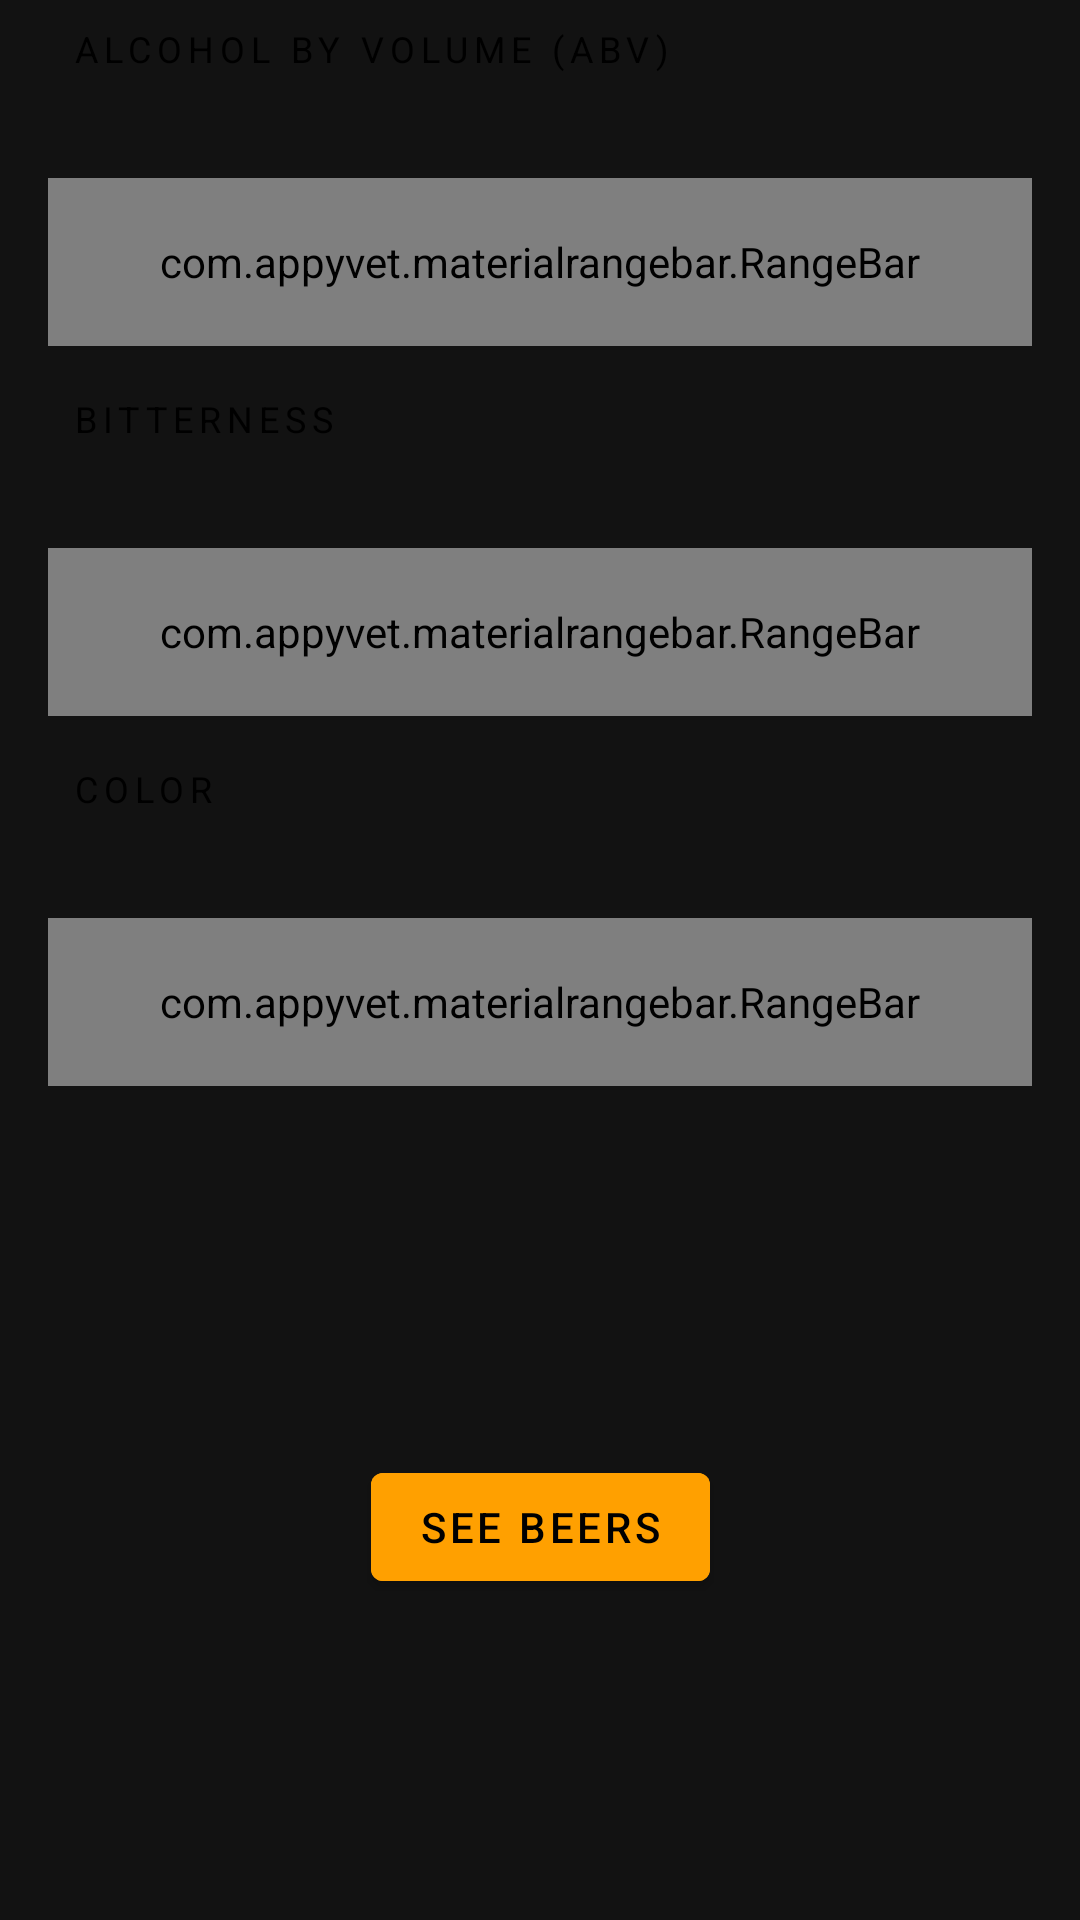

The Android layout XML behind this screen, and the referenced resources:
<!-- AndroidManifest.xml: application theme AppTheme -->
<!-- res/layout/fragment_filter.xml -->
<?xml version="1.0" encoding="utf-8"?>
<androidx.constraintlayout.widget.ConstraintLayout xmlns:android="http://schemas.android.com/apk/res/android"
    xmlns:app="http://schemas.android.com/apk/res-auto"
    android:id="@+id/bottom_sheet_layout"
    android:layout_width="match_parent"
    android:layout_height="wrap_content"
    android:orientation="vertical"
    app:behavior_hideable="true"
    app:behavior_peekHeight="56dp"
    app:layout_behavior="com.google.android.material.bottomsheet.BottomSheetBehavior">

    <com.google.android.material.textview.MaterialTextView
        android:id="@+id/tv_abv_title"
        android:layout_width="0dp"
        android:layout_height="wrap_content"
        android:text="@string/title_alcohol_by_volume"
        style="@style/SubtitleStyle"
        android:background="@color/colorSecondarySemitransparent"
        app:layout_constraintEnd_toEndOf="parent"
        app:layout_constraintStart_toStartOf="parent"
        app:layout_constraintTop_toTopOf="parent" />

    <com.google.android.material.textview.MaterialTextView
        android:id="@+id/tv_abv_selection"
        android:layout_width="wrap_content"
        android:layout_height="wrap_content"
        android:layout_marginStart="24dp"
        android:layout_marginTop="8dp"
        app:layout_constraintStart_toStartOf="parent"
        app:layout_constraintTop_toBottomOf="@id/tv_abv_title" />

    <com.appyvet.materialrangebar.RangeBar
        android:id="@+id/abv_rangebar"
        android:layout_width="match_parent"
        android:layout_height="56dp"
        android:layout_marginStart="16dp"
        android:layout_marginEnd="16dp"
        app:layout_constraintEnd_toEndOf="parent"
        app:layout_constraintStart_toStartOf="parent"
        app:layout_constraintTop_toBottomOf="@+id/tv_abv_selection"
        app:mrb_barWeight="3dp"
        app:mrb_connectingLineColor="@color/colorPrimaryDark"
        app:mrb_connectingLineWeight="3dp"
        app:mrb_pinColor="@color/colorPrimaryDark"
        app:mrb_pinMaxFont="12sp"
        app:mrb_pinMinFont="12sp"
        app:mrb_rangeBar="true"
        app:mrb_rangeBarColor="@color/colorPrimarySemiTransparent"
        app:mrb_rangeBarPaddingBottom="10dp"
        app:mrb_rangeBar_rounded="true"
        app:mrb_selectorColor="@color/colorPrimaryDark"
        app:mrb_selectorSize="8dp"
        app:mrb_temporaryPins="false"
        app:mrb_tickDefaultColor="#00000000"
        app:mrb_tickEnd="14"
        app:mrb_tickStart="0" />

    <com.google.android.material.textview.MaterialTextView
        android:id="@+id/tv_ibu_title"
        android:layout_width="0dp"
        android:layout_height="wrap_content"
        android:layout_marginTop="8dp"
        android:text="@string/title_bitterness"
        style="@style/SubtitleStyle"
        android:background="@color/colorSecondarySemitransparent"
        app:layout_constraintEnd_toEndOf="parent"
        app:layout_constraintStart_toStartOf="parent"
        app:layout_constraintTop_toBottomOf="@+id/abv_rangebar" />

    <com.google.android.material.textview.MaterialTextView
        android:id="@+id/tv_ibu_selection"
        android:layout_width="wrap_content"
        android:layout_height="wrap_content"
        android:layout_marginStart="24dp"
        android:layout_marginTop="8dp"
        app:layout_constraintStart_toStartOf="parent"
        app:layout_constraintTop_toBottomOf="@id/tv_ibu_title" />

    <com.appyvet.materialrangebar.RangeBar
        android:id="@+id/ibu_rangebar"
        android:layout_width="match_parent"
        android:layout_height="56dp"
        android:layout_marginStart="16dp"
        android:layout_marginEnd="16dp"
        app:layout_constraintEnd_toEndOf="parent"
        app:layout_constraintStart_toStartOf="parent"
        app:layout_constraintTop_toBottomOf="@+id/tv_ibu_selection"
        app:mrb_barWeight="3dp"
        app:mrb_connectingLineColor="@color/colorPrimaryDark"
        app:mrb_connectingLineWeight="3dp"
        app:mrb_pinColor="@color/colorPrimaryDark"
        app:mrb_pinMaxFont="12sp"
        app:mrb_pinMinFont="10sp"
        app:mrb_rangeBar="true"
        app:mrb_rangeBarColor="@color/colorPrimarySemiTransparent"
        app:mrb_rangeBarPaddingBottom="10dp"
        app:mrb_rangeBar_rounded="true"
        app:mrb_selectorColor="@color/colorPrimaryDark"
        app:mrb_selectorSize="8dp"
        app:mrb_temporaryPins="false"
        app:mrb_tickDefaultColor="#00000000"
        app:mrb_tickEnd="100"
        app:mrb_tickStart="0" />

    <com.google.android.material.textview.MaterialTextView
        android:id="@+id/tv_ebc_title"
        android:layout_width="0dp"
        android:layout_height="wrap_content"
        android:layout_marginTop="8dp"
        android:text="@string/title_color"
        style="@style/SubtitleStyle"
        android:background="@color/colorSecondarySemitransparent"
        app:layout_constraintEnd_toEndOf="parent"
        app:layout_constraintStart_toStartOf="parent"
        app:layout_constraintTop_toBottomOf="@+id/ibu_rangebar" />

    <com.google.android.material.textview.MaterialTextView
        android:id="@+id/tv_ebc_selection"
        android:layout_width="wrap_content"
        android:layout_height="wrap_content"
        android:layout_marginStart="24dp"
        android:layout_marginTop="8dp"
        app:layout_constraintStart_toStartOf="parent"
        app:layout_constraintTop_toBottomOf="@id/tv_ebc_title" />

    <com.appyvet.materialrangebar.RangeBar
        android:id="@+id/ebc_rangebar"
        android:layout_width="match_parent"
        android:layout_height="56dp"
        android:layout_marginStart="16dp"
        android:layout_marginEnd="16dp"
        app:layout_constraintEnd_toEndOf="parent"
        app:layout_constraintStart_toStartOf="parent"
        app:layout_constraintTop_toBottomOf="@+id/tv_ebc_selection"
        app:mrb_barWeight="3dp"
        app:mrb_connectingLineColor="@color/colorPrimaryDark"
        app:mrb_connectingLineWeight="3dp"
        app:mrb_pinColor="@color/colorPrimaryDark"
        app:mrb_pinMaxFont="12sp"
        app:mrb_pinMinFont="10sp"
        app:mrb_rangeBar="true"
        app:mrb_rangeBarColor="@color/colorPrimarySemiTransparent"
        app:mrb_rangeBarPaddingBottom="10dp"
        app:mrb_rangeBar_rounded="true"
        app:mrb_selectorColor="@color/colorPrimaryDark"
        app:mrb_selectorSize="8dp"
        app:mrb_temporaryPins="false"
        app:mrb_tickDefaultColor="#00000000"
        app:mrb_tickEnd="100"
        app:mrb_tickStart="0" />

    <com.google.android.material.button.MaterialButton
        android:id="@+id/button_submit_filter"
        android:layout_width="wrap_content"
        android:layout_height="wrap_content"
        android:layout_marginStart="8dp"
        android:layout_marginTop="24dp"
        android:layout_marginEnd="8dp"
        android:layout_marginBottom="8dp"
        android:backgroundTint="@color/colorPrimary"
        android:text="See beers"
        app:backgroundTint="@color/colorPrimary"
        app:layout_constraintBottom_toBottomOf="parent"
        app:layout_constraintEnd_toEndOf="parent"
        app:layout_constraintStart_toStartOf="parent"
        app:layout_constraintTop_toBottomOf="@+id/ebc_rangebar" />

</androidx.constraintlayout.widget.ConstraintLayout>
<!-- resources referenced by this layout -->
<resources>
  <color name="colorPrimary">#ffa000</color>
  <color name="colorPrimaryDark">#c67100</color>
  <color name="colorPrimarySemiTransparent">#60ffa000</color>
  <color name="colorSecondarySemitransparent">#20121212</color>
  <string name="title_alcohol_by_volume">Alcohol By Volume (ABV)</string>
  <string name="title_bitterness">Bitterness</string>
  <string name="title_color">Color</string>
  <style name="SubtitleStyle" parent="Widget.MaterialComponents.TextView">
          <item name="android:paddingEnd">24dp</item>
          <item name="android:paddingStart">24dp</item>
          <item name="android:paddingTop">8dp</item>
          <item name="android:paddingBottom">8dp</item>
          <item name="android:textAppearance">@style/TextAppearance.MaterialComponents.Overline</item>
          <item name="android:textColor">@android:color/primary_text_light</item>
          <item name="android:textSize">12sp</item>
      </style>
  <style name="AppTheme" parent="Theme.MaterialComponents.NoActionBar">
          <item name="colorPrimary">@color/colorPrimary</item>
          <item name="colorPrimaryDark">@color/colorPrimaryDark</item>
          <item name="materialCardViewStyle">@style/MyCardStyle</item>
          <item name="bottomSheetDialogTheme">@style/CustomBottomSheetDialog</item>
          <item name="colorAccent">@color/colorPrimary</item>
          <item name="android:windowTranslucentNavigation">true</item>
      </style>
  <style name="MyCardStyle" parent="Widget.MaterialComponents.CardView">
          <item name="cardBackgroundColor">@android:color/white</item>
          <item name="cardCornerRadius">10dp</item>
      </style>
  <style name="CustomBottomSheetDialog" parent="Theme.MaterialComponents.Light.BottomSheetDialog">
          <item name="bottomSheetStyle">@style/CustomBottomSheet</item>
      </style>
  <style name="CustomBottomSheet" parent="Widget.MaterialComponents.BottomSheet">
          <item name="shapeAppearanceOverlay">@style/CustomShapeAppearanceBottomSheetDialog</item>
      </style>
  <style name="CustomShapeAppearanceBottomSheetDialog" parent="">
          <item name="cornerFamily">rounded</item>
          <item name="cornerSizeTopRight">16dp</item>
          <item name="cornerSizeTopLeft">16dp</item>
          <item name="cornerSizeBottomRight">0dp</item>
          <item name="cornerSizeBottomLeft">0dp</item>
      </style>
</resources>
